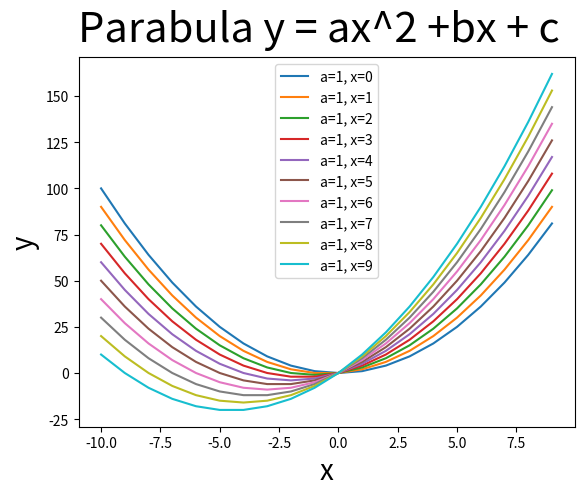

This figure's Python source:
import numpy as np
import matplotlib.pyplot as plt

fig = plt.figure()
plt.suptitle("Parabula y = ax^2 +bx + c", size=30)
a = 1
for b in range(10):
    x = np.arange(-10, 10)
    y = a * x ** 2 + b * x
    plt.plot(x, y, label=f"a=1, x={b}")
plt.xlabel('x', size=20)
plt.ylabel('y', size=20)
plt.legend()

plt.show()
plt.close(fig)
